Photos from the image-classification dataset "crops" in the GitHub repository Clear20-22/Kabbo-GPU. Its 13 classes are: rickshaw, motorcycle, tempu, sedan car, pickup, microbus, mini bus, mini truck, agro use vehicle, medium truck, large bus, heavy truck, trailer.

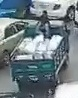
Label: pickup

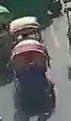
Label: rickshaw

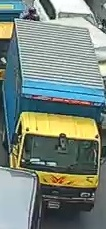
Label: heavy truck

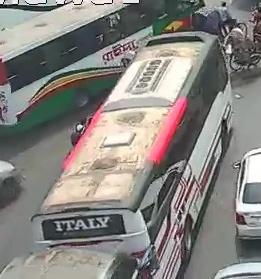
Label: medium truck

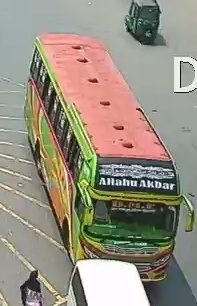
Label: large bus

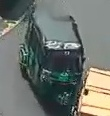
Label: tempu
